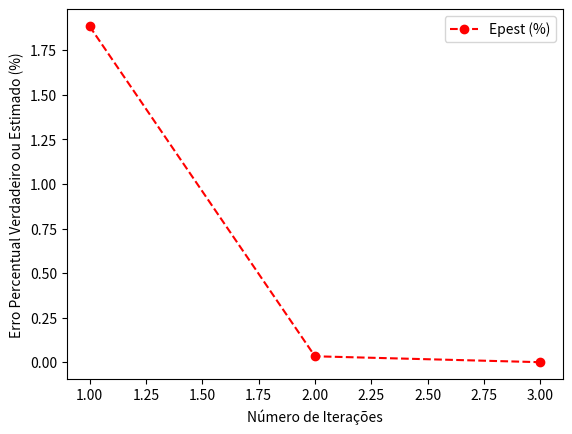

This figure's Python source:
"""
Exemplo 2:

Use o método de Newton Raphson para resolver o problema do Bungee Jumping.
"""

import numpy as np
import math
import matplotlib.pyplot as plt
import pandas as pd

def Newton_Raphson(func, dfunc, x0, Eppara, maxit, *args):

    iter = 0
    x_old = x0
    nn = []
    estimativa = []
    E_pest = []
    Epest = 100
    k = 0

    while Epest > Eppara or iter > maxit:

        x_new = x_old - func(x_old, *args)/dfunc(x_old, *args)
        iter += 1

        if x_new != 0:
            Epest = abs((x_new - x_old) / x_new) * 100

        x_old = x_new
        k = k + 1 # Contador

        # Salvando o número de iterações e as estimativas dos erros
        nn.append(k)
        estimativa.append(x_new)
        E_pest.append(Epest)

    raiz = x_new

    fx = func(x_new, *args)

    return raiz, fx, Epest, iter, nn, estimativa, E_pest

# Exemplo de uso:
# Dados de Entrada
v = 36 # m/s
g = 9.81 # m/s
t = 4 # s
c_d = 0.25 # kg/m

# Chute Inicial
x0 = 140

# Critério de Scarvorought, 1966
n = 6 # Números de algarismos significativos
Eppara = 0.5*10**(2-n)

# Número Máximo de Iterações
maxit = 100


def func(m, v, g, t, c_d):
  return np.sqrt((g*m)/c_d)*np.tanh(np.sqrt((g*c_d)/m)*t)-v


def dfunc(m, v, g, t, c_d):
  return 1/2*np.sqrt(g/(m*c_d))*np.tanh(np.sqrt((g*c_d)/m)*t)-g/(2*m)*t/(np.cosh(np.sqrt(g*c_d/m)*t)**2)


[m, fx, Epest, iter, nn, estimativa, E_pest] = Newton_Raphson(func, dfunc, x0, Eppara, maxit, v, g, t, c_d)


# Data Frame
table = pd.DataFrame()
table['n'] = nn
table['Estimativa'] = estimativa
table['Epest (%)'] = E_pest

print(table)
print()

print('raiz:', m)
print('Epest:', Epest)
print('Número de iterações:', iter)
print()

# Gráficos
plt.plot(table['n'],table['Epest (%)'],'o--',color='red',label='Epest (%)')
plt.xlabel('Número de Iterações')
plt.ylabel('Erro Percentual Verdadeiro ou Estimado (%)')
plt.legend()
plt.show()
